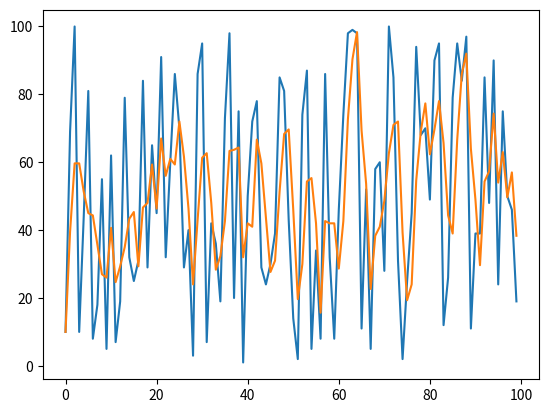

Here is the Python script that generated this plot:
import matplotlib.pyplot as plt
import random

def mov_avg(v, window):
    """이동평균 이용하여 초음파 거리 계산 (배치식)."""
    avg = []
    for i in range(len(v)):
        if i < window-1:
            avg.append(sum(v[:i+1]) / len(v[:i+1]))
        else:
            avg.append(sum(v[i-window+1:i+1]) / window)
    return avg

data = []
for i in range(100):
    data.append(random.randint(0,100))

avg = mov_avg(data, 3)
rg = list(range(100))
plt.plot(rg, data, rg, avg)
plt.show()